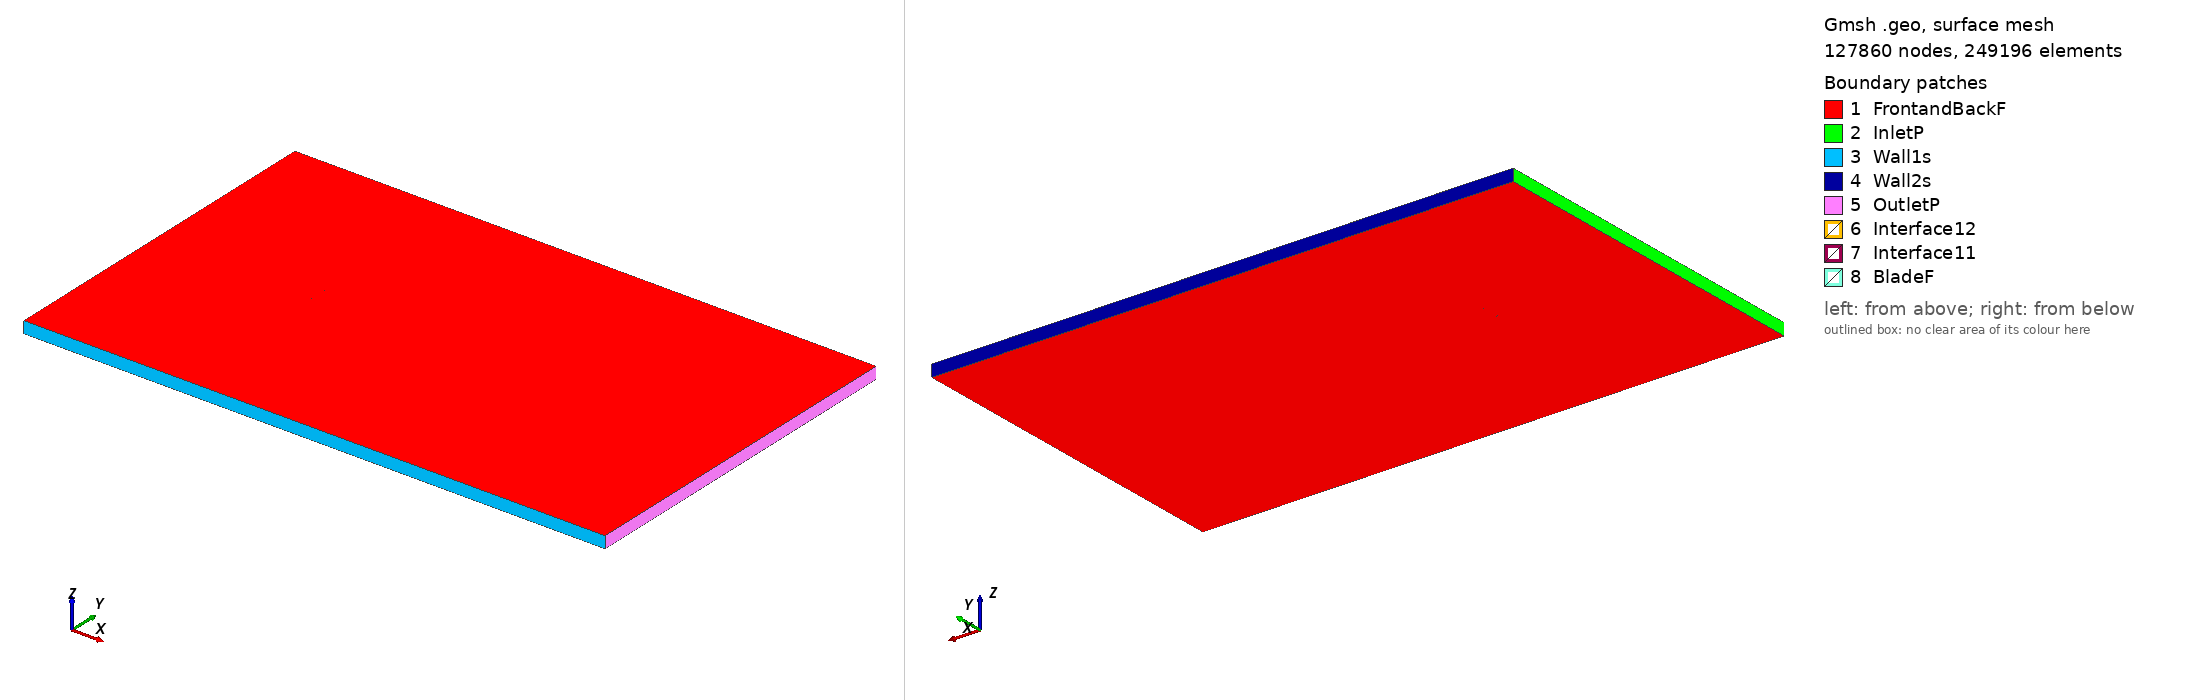

Gmsh geometry script, surface-meshed: 127860 nodes, 249196 surface elements. Boundary patches (legend numbers): 1 FrontandBackF, 2 InletP, 3 Wall1s, 4 Wall2s, 5 OutletP, 6 Interface12, 7 Interface11, 8 BladeF. Left view from above one corner, right view from below the opposite corner. Legend entries are the model's physical surfaces. The drawing asked Gmsh for element sizes between 1% and 20% of the model's largest extent; the script's own settings can give other sizes.

=== goe187_tsr_-2.9033_aoa_9.8697.geo (drawn) ===
SetFactory("OpenCASCADE");

Point(1) = {0.074077, 0.717827, 0, 1.0};
Point(2) = {0.069972, 0.719387, 0, 1.0};
Point(3) = {0.062654, 0.722052, 0, 1.0};
Point(4) = {0.048001, 0.727291, 0, 1.0};
Point(5) = {0.033307, 0.732289, 0, 1.0};
Point(6) = {0.018582, 0.737104, 0, 1.0};
Point(7) = {0.003783, 0.741513, 0, 1.0};
Point(8) = {-0.011148, 0.745151, 0, 1.0};
Point(9) = {-0.026194, 0.748139, 0, 1.0};
Point(10) = {-0.041448, 0.749933, 0, 1.0};
Point(11) = {-0.049221, 0.750000, 0, 1.0};
Point(12) = {-0.057083, 0.749553, 0, 1.0};
Point(13) = {-0.061079, 0.748959, 0, 1.0};
Point(14) = {-0.065106, 0.748184, 0, 1.0};
Point(15) = {-0.069278, 0.746578, 0, 1.0};
Point(16) = {-0.071460, 0.745232, 0, 1.0};
Point(17) = {-0.073890, 0.742465, 0, 1.0};
Point(18) = {-0.072046, 0.741878, 0, 1.0};
Point(19) = {-0.070129, 0.741714, 0, 1.0};
Point(20) = {-0.066307, 0.741318, 0, 1.0};
Point(21) = {-0.062501, 0.740823, 0, 1.0};
Point(22) = {-0.058703, 0.740288, 0, 1.0};
Point(23) = {-0.051115, 0.739169, 0, 1.0};
Point(24) = {-0.043533, 0.738015, 0, 1.0};
Point(25) = {-0.028380, 0.735630, 0, 1.0};
Point(26) = {-0.013245, 0.733156, 0, 1.0};
Point(27) = {0.001862, 0.730515, 0, 1.0};
Point(28) = {0.016939, 0.727708, 0, 1.0};
Point(29) = {0.032015, 0.724902, 0, 1.0};
Point(30) = {0.047064, 0.721929, 0, 1.0};
Point(31) = {0.062068, 0.718699, 0, 1.0};
Point(32) = {0.069576, 0.717121, 0, 1.0};
Point(33) = {0.073817, 0.716332, 0, 1.0};
Point(34) = {-0.074077, -0.717827, 0, 1.0};
Point(35) = {-0.069972, -0.719387, 0, 1.0};
Point(36) = {-0.062654, -0.722052, 0, 1.0};
Point(37) = {-0.048001, -0.727291, 0, 1.0};
Point(38) = {-0.033307, -0.732289, 0, 1.0};
Point(39) = {-0.018582, -0.737104, 0, 1.0};
Point(40) = {-0.003783, -0.741513, 0, 1.0};
Point(41) = {0.011148, -0.745151, 0, 1.0};
Point(42) = {0.026194, -0.748139, 0, 1.0};
Point(43) = {0.041448, -0.749933, 0, 1.0};
Point(44) = {0.049221, -0.750000, 0, 1.0};
Point(45) = {0.057083, -0.749553, 0, 1.0};
Point(46) = {0.061079, -0.748959, 0, 1.0};
Point(47) = {0.065106, -0.748184, 0, 1.0};
Point(48) = {0.069278, -0.746578, 0, 1.0};
Point(49) = {0.071460, -0.745232, 0, 1.0};
Point(50) = {0.073890, -0.742465, 0, 1.0};
Point(51) = {0.072046, -0.741878, 0, 1.0};
Point(52) = {0.070129, -0.741714, 0, 1.0};
Point(53) = {0.066307, -0.741318, 0, 1.0};
Point(54) = {0.062501, -0.740823, 0, 1.0};
Point(55) = {0.058703, -0.740288, 0, 1.0};
Point(56) = {0.051115, -0.739169, 0, 1.0};
Point(57) = {0.043533, -0.738015, 0, 1.0};
Point(58) = {0.028380, -0.735630, 0, 1.0};
Point(59) = {0.013245, -0.733156, 0, 1.0};
Point(60) = {-0.001862, -0.730515, 0, 1.0};
Point(61) = {-0.016939, -0.727708, 0, 1.0};
Point(62) = {-0.032015, -0.724902, 0, 1.0};
Point(63) = {-0.047064, -0.721929, 0, 1.0};
Point(64) = {-0.062068, -0.718699, 0, 1.0};
Point(65) = {-0.069576, -0.717121, 0, 1.0};
Point(66) = {-0.073817, -0.716332, 0, 1.0};

// Lines: first blade (splines 1-4)
Spline(1) = {1:33};
Spline(2) = {33,1};

// Lines: second blade (splines 5-8)
Spline(3) = {34:66};
Spline(4) = {66,34};

// Outer domain (points 20001-4 and lines)
Point(67) = {-13.50000000, -15.00000000, 0, 1.0};
Point(68) = {-13.50000000, 15.00000000, 0, 1.0};
Point(69) = {36.00000000, 15.00000000, 0, 1.0};
Point(70) = {36.00000000, -15.00000000, 0, 1.0};
Line(11) = {67, 68};
Line(12) = {68, 69};
Line(13) = {69, 70};
Line(14) = {67, 70};

// Interface (between moving and stationary domain) (circles)
Circle(9) = {0, 0, 0, 0.80000000, 0, 2*Pi};
Circle(10) = {0, 0, 0, 0.80000000, 0, 2*Pi};

// Loops collect Lines/Splines/etc (blade1, blade2, domain, first circle)
Line Loop(1) = {1:2};
Line Loop(2) = {3:4};
Line Loop(3) = {11,12,13,-14};
Line Loop(4) = {9};

// BooleanDifference cuts out the circle/interface from the domain
Plane Surface(1) = {3};
Plane Surface(2) = {4};
BooleanDifference{ Surface{1}; Delete;}{ Surface{2}; Delete;}

// This one cuts out the blades from the inner circle/interface
Line Loop(6) = {10};
Plane Surface(5) = {6};
Plane Surface(6) = {1};
Plane Surface(7) = {2};
BooleanDifference{ Surface{5}; Delete;}{ Surface{6,7}; Delete;}

// extrude to 3rd dimension
Extrude {0, 0, 1} {Surface{1}; Surface{5}; Layers{1}; Recombine;}

// Physical Surfaces are the named boundaries (patches)
Physical Surface("Interface11") = {12};
Physical Surface("Interface12") = {10};

// sides of domain
Physical Surface("InletP") = {6};
Physical Surface("OutletP") = {9};

// top and bottom of domain
Physical Surface("Wall1s") = {7};
Physical Surface("Wall2s") = {8};

// Check FrontandBackF by ensuring there is nothing in the 3rd dimension
Physical Surface("FrontandBackF") = {1,11,5,17};
Physical Surface("BladeF") = {13:16};
Physical Volume("Turbine") = {2};
Physical Volume("Farfield") = {1};

// settings for airfoil boundary layer
Field[1] = BoundaryLayer;
Field[1].EdgesList = {1:4};
Field[1].hwall_n = 1e-3;
Field[1].thickness = 1.5e-2;
Field[1].ratio = 1.05;
Field[1].Quads = 1;
BoundaryLayer Field = 1;

// control points for mesh (blade and interface)
// floor((arc length / 1.5mm)/ 2) -> Transfinite Line
Transfinite Line {1,3} = 101 Using Progression 1;
Transfinite Line {2,4} = 2 Using Progression 1;
Transfinite Line {9, 15} = 800 Using Progression 1;

// For more information on gmsh syntax, visit http://gmsh.info/doc/texinfo/gmsh.html
